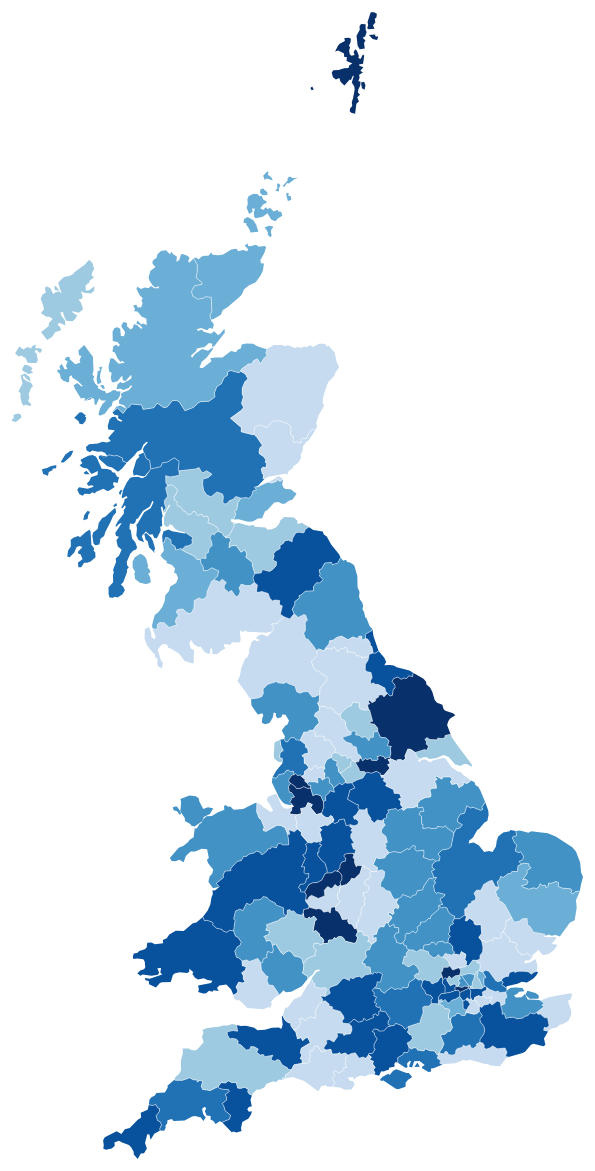
D3 v3 page, settled after 480 driven frames (8 s of simulated time); the page loaded 1 data file(s).



var width = 960,
    height = 1160;

var projection = d3.geo.albers()
    .center([0, 55.4])
    .rotate([4.4, 0])
    .parallels([50, 60])
    .scale(1200 * 5)
    .translate([width / 2, height / 2]);

var path = d3.geo.path()
    .projection(projection);

var svg = d3.select("body").append("svg")
    .attr("width", width)
    .attr("height", height);

var areas=["AB", "AL", "B", "BA", "BB", "BD", "BH", "BL", "BN", "BR", "BS", "BT", "CA", "CB", "CF", "CH", "CM", "CO", "CR", "CT", "CV", "CW", "DA", "DD", "DE", "DG", "DH", "DL", "DN", "DT", "DY", "E", "EC", "EH", "EN", "EX", "FK", "FY", "G", "GL", "GU", "HA", "HD", "HG", "HP", "HR", "HS", "HU", "HX", "IG", "IP", "IV", "KA", "KT", "KW", "KY", "L", "LA", "LD", "LE", "LL", "LN", "LS", "LU", "M", "ME", "MK", "ML", "N", "NE", "NG", "NN", "NP", "NR", "NW", "OL", "OX", "PA", "PE", "PH", "PL", "PO", "PR", "RG", "RH", "RM", "S", "SA", "SE", "SG", "SK", "SL", "SM", "SN", "SO", "SP", "SR", "SS", "ST", "SW", "SY", "TA", "TD", "TF", "TN", "TQ", "TR", "TS", "TW", "UB", "W", "WA", "WC", "WD", "WF", "WN", "WR", "WS", "WV", "YO", "ZE"];

var areadata={};

_.each(areas, function(a) {
  areadata[a]=a.charCodeAt(0);
});


var color = d3.scale.quantize().range([
                "rgb(198,219,239)",
                "rgb(158,202,225)",
                "rgb(107,174,214)",
                "rgb(66,146,198)",
                "rgb(33,113,181)",
                "rgb(8,81,156)",
                "rgb(8,48,107)"]);

  color.domain(d3.extent(_.toArray(areadata)));   



d3.json("data/uk-postcode-area.json", function(error, uk) {
  svg.selectAll(".postcode_area")
      .data(topojson.feature(uk, uk.objects['uk-postcode-area']).features)
    .enter().append("path")
      .attr("class", "postcode_area")
      .attr("d", path)
      .style("fill", function(d) {
                        //Get data value
                        var value = areadata[d.id];

                        if (value) {
                                return color(value);
                        } else {
                                return "#AAA";
                        }
           })                        
      .append("svg:title")
            .attr("transform", function (d) { return "translate(" + path.centroid(d) + ")"; })
            .attr("dy", ".35em")
            .text(function (d) { return d.id; });


  svg.append("path")
      .datum(topojson.mesh(uk, uk.objects['uk-postcode-area'], function(a, b) { return a !== b; }))
      .attr("class", "mesh")
      .attr("d", path);      
   
});



### data: data/uk-postcode-area.json
{
 "type": "Topology",
 "transform": {
  "scale": [
   0.0009329,
   0.001089
  ],
  "translate": [
   -7.557,
   49.96
  ]
 },
 "objects": {
  "uk-postcode-area": {
   "type": "GeometryCollection",
   "geometries": [
    "{... 3 keys}",
    "{... 3 keys}",
    "{... 3 keys}",
    "{... 3 keys}",
    "{... 3 keys}",
    "{... 3 keys}",
    "{... 3 keys}",
    "{... 3 keys}",
    "... 114 more items"
   ]
  }
 },
 "arcs": [
  [
   [
    9046,
    1655
   ],
   [
    -63,
    -25
   ],
   [
    -60,
    5
   ],
   [
    -19,
    -28
   ],
   [
    111,
    9
   ],
   [
    82,
    23
   ],
   [
    24,
    -60
   ],
   [
    -23,
    -49
   ]
  ],
  [
   [
    9098,
    1530
   ],
   [
    -55,
    -6
   ],
   [
    -30,
    -16
   ],
   [
    -53,
    24
   ],
   [
    -84,
    9
   ],
   [
    -84,
    2
   ],
   [
    -53,
    -8
   ],
   [
    -6,
    13
   ],
   "... 5 more items"
  ],
  [
   [
    8508,
    1471
   ],
   [
    -58,
    -6
   ],
   [
    -37,
    11
   ],
   [
    -99,
    86
   ],
   [
    -59,
    11
   ],
   [
    -43,
    -16
   ]
  ],
  [
   [
    8212,
    1557
   ],
   [
    -56,
    14
   ]
  ],
  [
   [
    8156,
    1571
   ],
   [
    19,
    33
   ],
   [
    -5,
    38
   ],
   [
    -41,
    -3
   ],
   [
    -9,
    24
   ]
  ],
  [
   [
    8120,
    1663
   ],
   [
    58,
    10
   ],
   [
    5,
    32
   ],
   [
    46,
    29
   ],
   [
    11,
    40
   ],
   [
    -15,
    57
   ]
  ],
  [
   [
    8225,
    1831
   ],
   [
    52,
    3
   ],
   [
    18,
    -21
   ],
   [
    46,
    13
   ],
   [
    76,
    3
   ],
   [
    18,
    21
   ],
   [
    64,
    -9
   ],
   [
    58,
    8
   ],
   "... 2 more items"
  ],
  [
   [
    8596,
    1896
   ],
   [
    49,
    -37
   ],
   [
    54,
    -23
   ],
   [
    -15,
    -27
   ],
   [
    98,
    -14
   ],
   [
    35,
    -22
   ],
   [
    -32,
    -11
   ],
   [
    5,
    -27
   ],
   "... 5 more items"
  ],
  "... 406 more items"
 ]
}